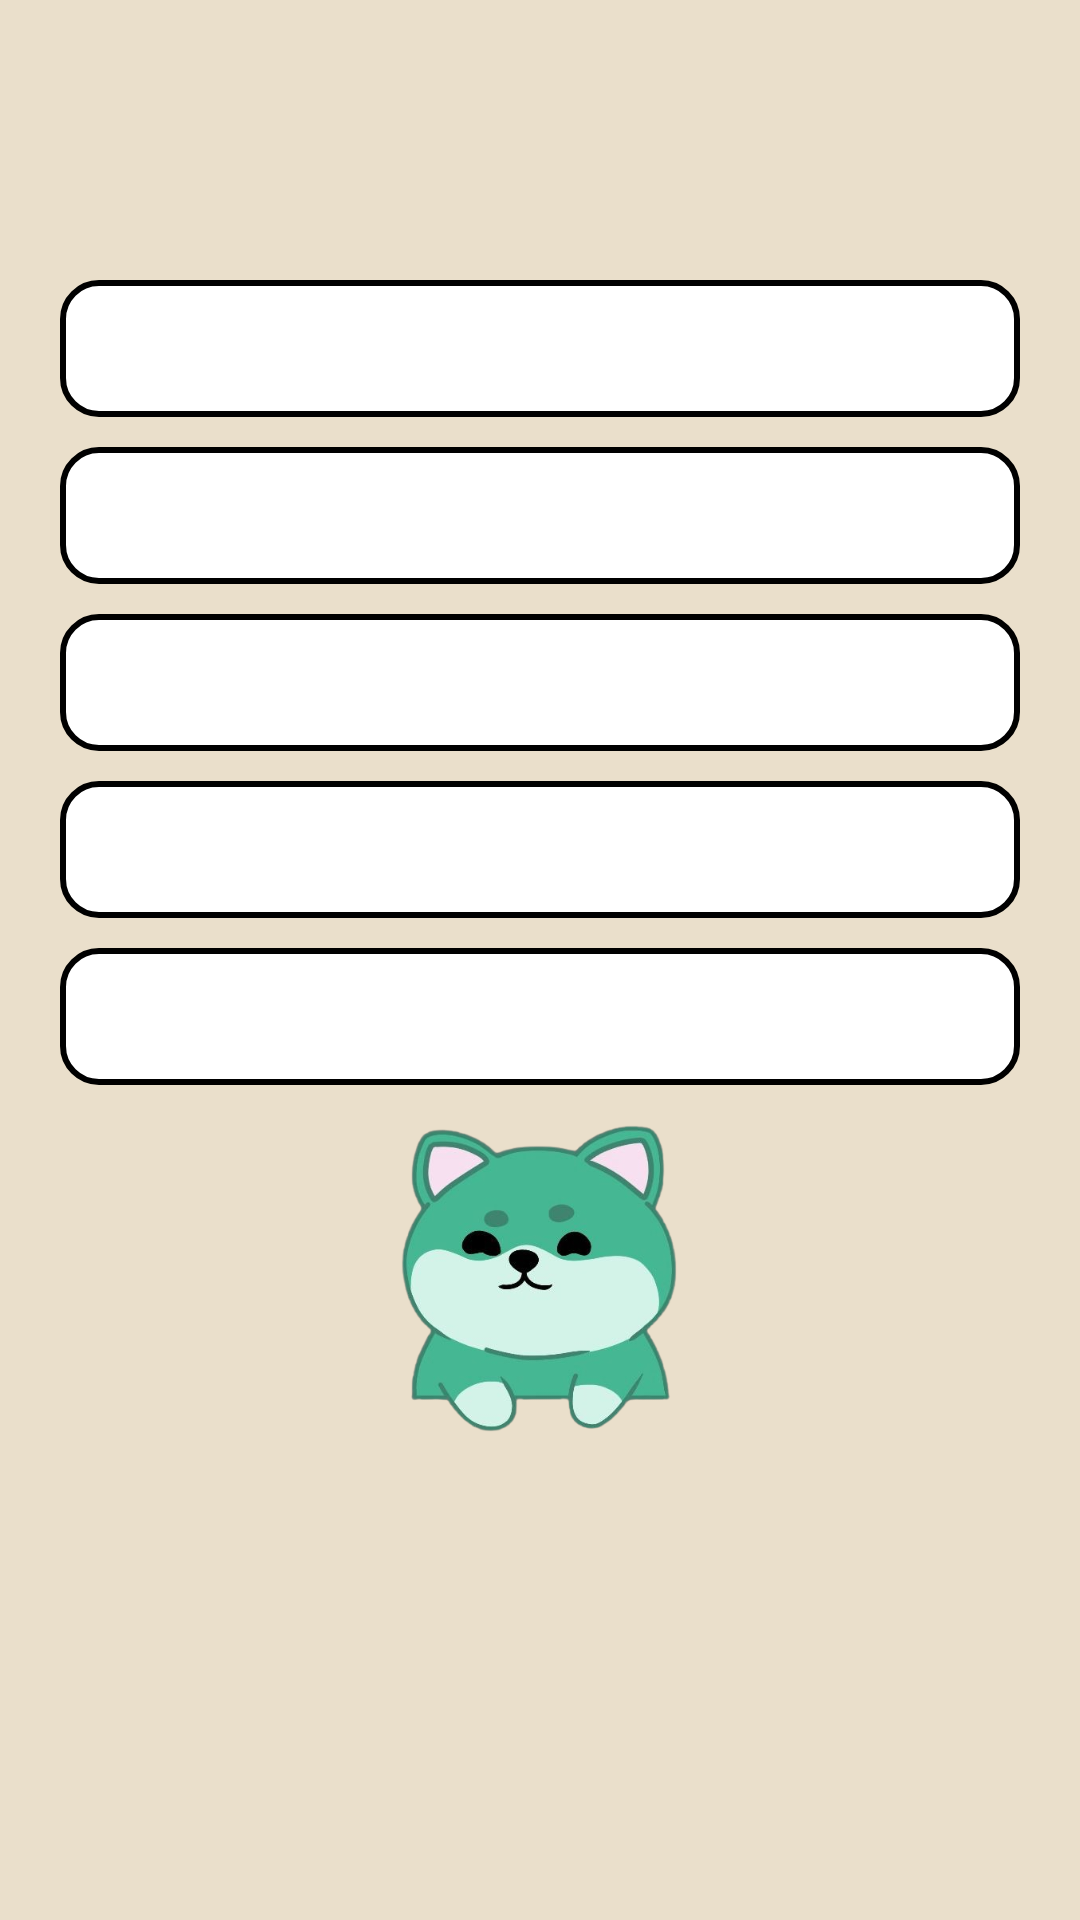

Produce the Android XML layout that renders to this screen, including the resource entries it uses.
<!-- AndroidManifest.xml: application theme Theme.BudgetBuddy -->
<!-- res/layout/dialog_ocr_review.xml -->
<?xml version="1.0" encoding="utf-8"?>
<LinearLayout xmlns:android="http://schemas.android.com/apk/res/android"
    android:layout_width="match_parent"
    android:layout_height="wrap_content"
    android:background="?attr/budgetSurfaceColor"
    android:orientation="vertical"
    android:padding="20dp">

    <TextView
        android:id="@+id/tvOcrReviewTitle"
        android:layout_width="match_parent"
        android:layout_height="wrap_content"
        android:fontFamily="@font/outfit_bold"
        android:gravity="center"
        android:textColor="?attr/budgetPrimaryColor"
        android:textSize="25sp" />

    <TextView
        android:id="@+id/tvOcrRecommendation"
        android:layout_width="match_parent"
        android:layout_height="wrap_content"
        android:layout_marginTop="8dp"
        android:fontFamily="@font/outfit"
        android:gravity="center"
        android:textColor="?attr/budgetTextColor"
        android:textSize="16sp" />

    <TextView android:id="@+id/tvOcrMerchant" style="@style/OcrReviewValue" />
    <TextView android:id="@+id/tvOcrDate" style="@style/OcrReviewValue" />
    <TextView
        android:id="@+id/tvOcrMonthWarning"
        android:layout_width="match_parent"
        android:layout_height="wrap_content"
        android:layout_marginTop="8dp"
        android:background="@drawable/bg_input"
        android:fontFamily="@font/outfit_bold"
        android:padding="12dp"
        android:textColor="?attr/budgetTextColor"
        android:textSize="15sp"
        android:visibility="gone" />
    <TextView android:id="@+id/tvOcrTotal" style="@style/OcrReviewValue" />
    <TextView android:id="@+id/tvOcrCategory" style="@style/OcrReviewValue" />
    <TextView android:id="@+id/tvOcrItems" style="@style/OcrReviewValue" />

    <ImageView
        android:id="@+id/imgOcrBuddy"
        android:layout_width="120dp"
        android:layout_height="105dp"
        android:layout_gravity="center_horizontal"
        android:layout_marginTop="12dp"
        android:contentDescription="@string/buddy_mood"
        android:scaleType="fitCenter"
        android:src="@drawable/happy_buddy" />

    <TextView
        android:id="@+id/tvOcrBudgetImpact"
        android:layout_width="match_parent"
        android:layout_height="wrap_content"
        android:fontFamily="@font/outfit_bold"
        android:gravity="center"
        android:textColor="?attr/budgetTextColor"
        android:textSize="14sp" />
</LinearLayout>
<!-- resources referenced by this layout -->
<resources>
  <!-- drawable bg_input (drawable) -->
  <shape xmlns:android="http://schemas.android.com/apk/res/android">
      <solid android:color="?attr/budgetInputColor"/>
      <stroke android:width="2dp" android:color="?attr/budgetTextColor"/>
      <corners android:radius="12dp"/>
  </shape>
  <!-- drawable happy_buddy: png bitmap (drawable, 112366 bytes) -->
  <string name="buddy_mood">Buddy mood</string>
  <style name="OcrReviewValue">
          <item name="android:layout_width">match_parent</item>
          <item name="android:layout_height">wrap_content</item>
          <item name="android:layout_marginTop">10dp</item>
          <item name="android:background">@drawable/bg_input</item>
          <item name="android:fontFamily">@font/roboto_bold</item>
          <item name="android:padding">12dp</item>
          <item name="android:textColor">?attr/budgetTextColor</item>
          <item name="android:textSize">16sp</item>
      </style>
  <style name="Theme.BudgetBuddy" parent="Base.Theme.BudgetBuddy" />
  <style name="Base.Theme.BudgetBuddy" parent="Theme.Material3.DayNight.NoActionBar">
          
          
          <item name="colorPrimary">@color/teal</item>
          <item name="colorOnPrimary">@color/white</item>
          <item name="android:windowAnimationStyle">@null</item>
          <item name="materialButtonStyle">@style/CustomDefaultButton</item>
          <item name="budgetBackgroundColor">@color/cream</item>
          <item name="budgetSurfaceColor">@color/beige</item>
          <item name="budgetPrimaryColor">@color/teal</item>
          <item name="budgetTextColor">@color/black</item>
          <item name="budgetOnPrimaryColor">@color/white</item>
          <item name="budgetInputColor">@color/white</item>
      </style>
  <color name="teal">#46B793</color>
  <color name="white">#FFFFFFFF</color>
  <style name="CustomDefaultButton" parent="Widget.MaterialComponents.Button">
          <item name="android:textAlignment">textStart</item>
          <item name="android:textSize">18sp</item>
          <item name="textAllCaps">false</item>
          <item name="backgroundTint">@null</item>
          <item name="minHeight">80dp</item>
          <item name="android:width">350dp</item>
          <item name="android:radius">20dp</item>
          <item name="android:paddingVertical">5dp</item>
          <item name="android:elevation">0dp</item>
          <item name="android:stateListAnimator">@null</item>
      </style>
  <color name="cream">#FCF5E8</color>
  <color name="beige">#EADFCB</color>
  <color name="black">#FF000000</color>
</resources>
